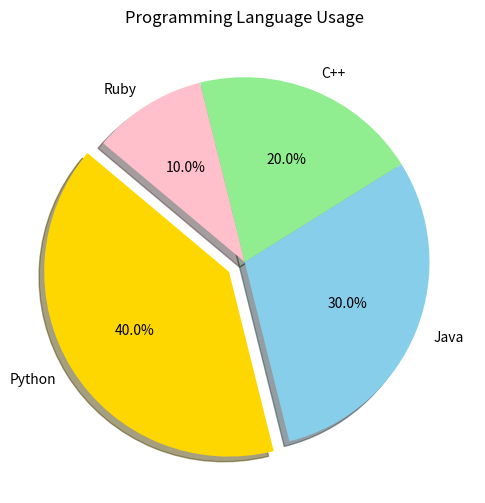

This figure's Python source:
import matplotlib.pyplot as plt

# Data
labels = ['Python', 'Java', 'C++', 'Ruby']
sizes = [40, 30, 20, 10]
colors = ['gold', 'skyblue', 'lightgreen', 'pink']
explode = (0.1, 0, 0, 0)  # explode 1st slice

# Plot
plt.figure(figsize=(6,6))
plt.pie(sizes, labels=labels, colors=colors, explode=explode, 
        autopct='%1.1f%%', shadow=True, startangle=140)

plt.title('Programming Language Usage')
plt.show()
